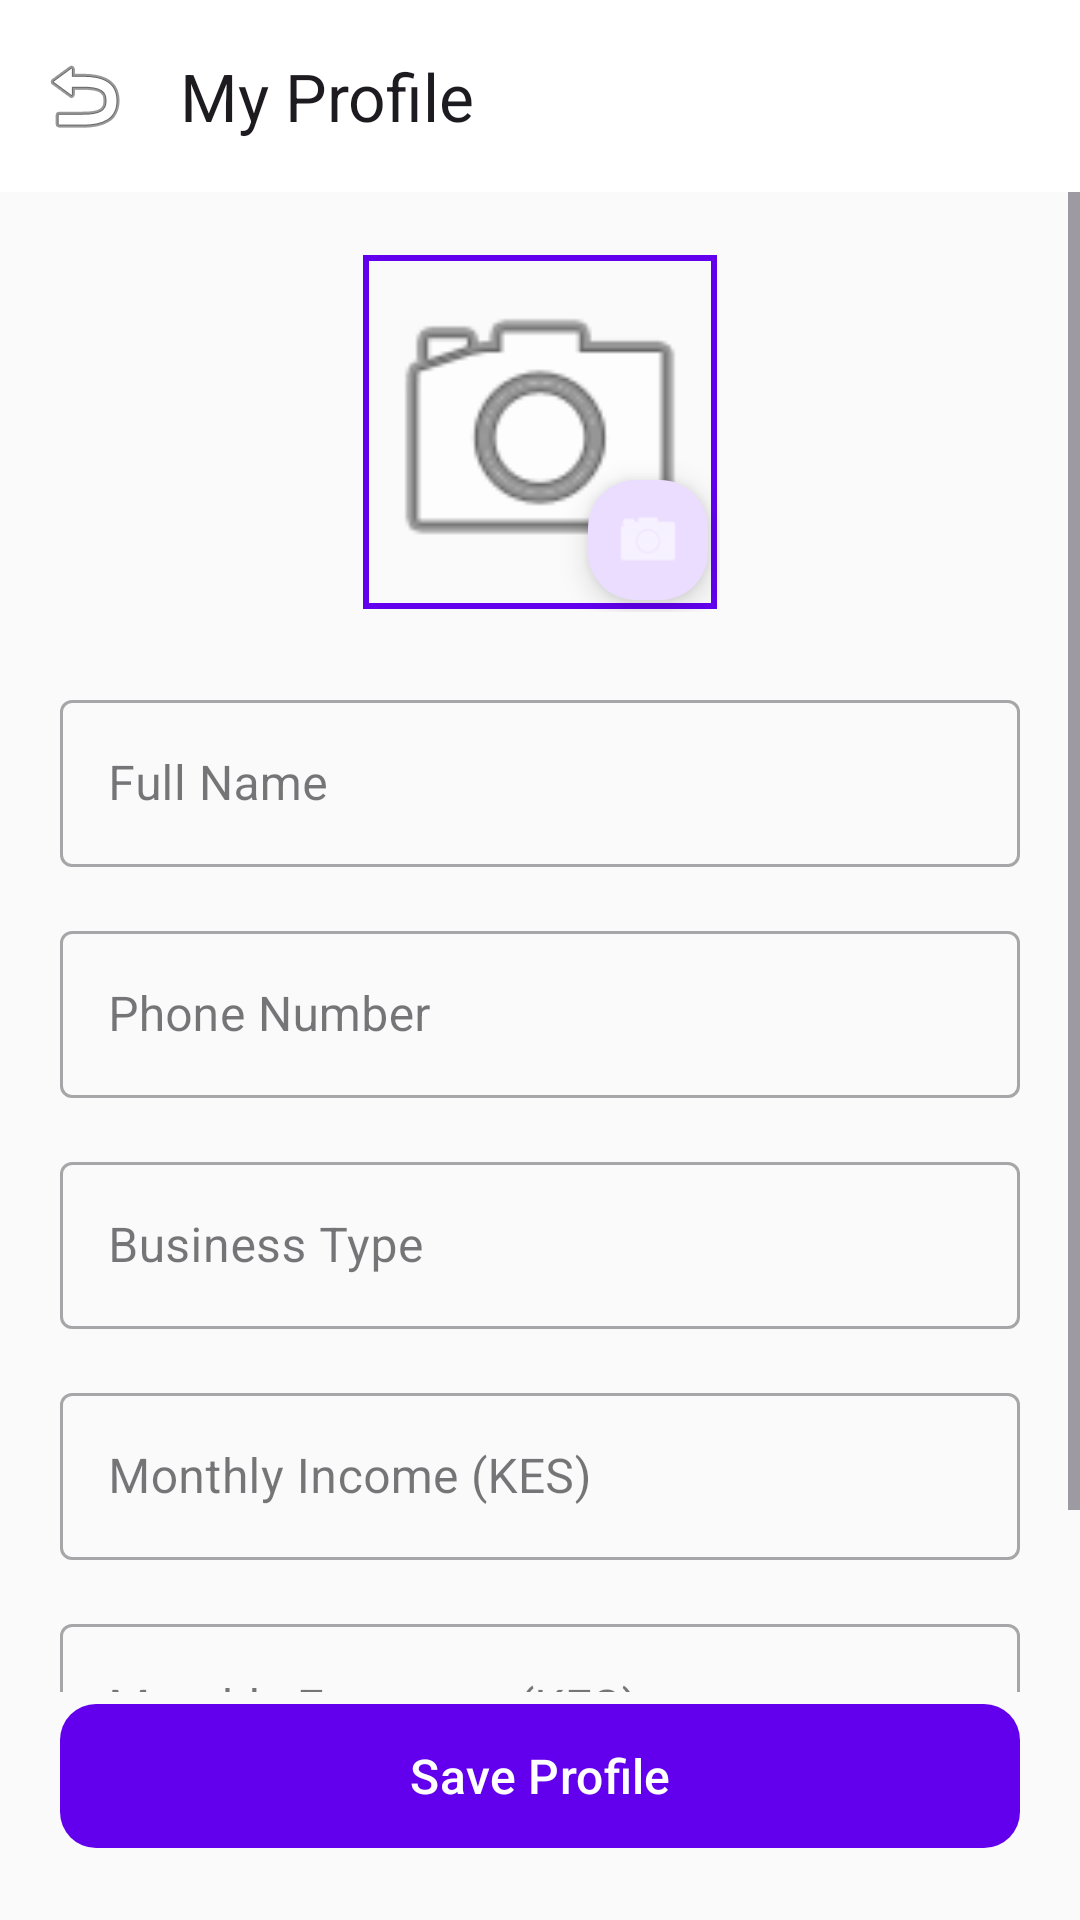

Android layout source for this screen:
<!-- AndroidManifest.xml: application theme Theme.SheLoans -->
<!-- res/layout/activity_profile.xml -->
<?xml version="1.0" encoding="utf-8"?>
<androidx.constraintlayout.widget.ConstraintLayout xmlns:android="http://schemas.android.com/apk/res/android"
    xmlns:app="http://schemas.android.com/apk/res-auto"
    android:layout_width="match_parent"
    android:layout_height="match_parent"
    android:background="#FAFAFA">

    <androidx.appcompat.widget.Toolbar
        android:id="@+id/toolbar"
        android:layout_width="match_parent"
        android:layout_height="?attr/actionBarSize"
        android:background="@color/white"
        app:layout_constraintTop_toTopOf="parent"
        app:navigationIcon="@android:drawable/ic_menu_revert"
        app:title="My Profile" />

    <ScrollView
        android:layout_width="match_parent"
        android:layout_height="0dp"
        app:layout_constraintBottom_toTopOf="@id/btnSave"
        app:layout_constraintTop_toBottomOf="@id/toolbar">

        <LinearLayout
            android:layout_width="match_parent"
            android:layout_height="wrap_content"
            android:orientation="vertical"
            android:padding="20dp">

            <FrameLayout
                android:layout_width="120dp"
                android:layout_height="120dp"
                android:layout_gravity="center"
                android:layout_marginBottom="24dp">

                <com.google.android.material.imageview.ShapeableImageView
                    android:id="@+id/profileImage"
                    android:layout_width="match_parent"
                    android:layout_height="match_parent"
                    android:padding="2dp"
                    android:scaleType="centerCrop"
                    android:src="@android:drawable/ic_menu_camera"
                    app:shapeAppearanceOverlay="@style/CircleImage"
                    app:strokeColor="@color/brand_primary"
                    app:strokeWidth="2dp" />

                <com.google.android.material.floatingactionbutton.FloatingActionButton
                    android:id="@+id/btnChangeImage"
                    android:layout_width="wrap_content"
                    android:layout_height="wrap_content"
                    android:layout_gravity="bottom|end"
                    android:src="@android:drawable/ic_menu_camera"
                    app:fabCustomSize="40dp"
                    app:tint="@color/white" />
            </FrameLayout>

            <com.google.android.material.textfield.TextInputLayout
                style="@style/Widget.MaterialComponents.TextInputLayout.OutlinedBox"
                android:layout_width="match_parent"
                android:layout_height="wrap_content"
                android:layout_marginBottom="16dp"
                android:hint="Full Name">

                <com.google.android.material.textfield.TextInputEditText
                    android:id="@+id/etName"
                    android:layout_width="match_parent"
                    android:layout_height="wrap_content" />
            </com.google.android.material.textfield.TextInputLayout>

            <com.google.android.material.textfield.TextInputLayout
                style="@style/Widget.MaterialComponents.TextInputLayout.OutlinedBox"
                android:layout_width="match_parent"
                android:layout_height="wrap_content"
                android:layout_marginBottom="16dp"
                android:hint="Phone Number">

                <com.google.android.material.textfield.TextInputEditText
                    android:id="@+id/etPhone"
                    android:layout_width="match_parent"
                    android:layout_height="wrap_content"
                    android:inputType="phone" />
            </com.google.android.material.textfield.TextInputLayout>

            <com.google.android.material.textfield.TextInputLayout
                style="@style/Widget.MaterialComponents.TextInputLayout.OutlinedBox"
                android:layout_width="match_parent"
                android:layout_height="wrap_content"
                android:layout_marginBottom="16dp"
                android:hint="Business Type">

                <com.google.android.material.textfield.TextInputEditText
                    android:id="@+id/etBusinessType"
                    android:layout_width="match_parent"
                    android:layout_height="wrap_content" />
            </com.google.android.material.textfield.TextInputLayout>

            <com.google.android.material.textfield.TextInputLayout
                style="@style/Widget.MaterialComponents.TextInputLayout.OutlinedBox"
                android:layout_width="match_parent"
                android:layout_height="wrap_content"
                android:layout_marginBottom="16dp"
                android:hint="Monthly Income (KES)">

                <com.google.android.material.textfield.TextInputEditText
                    android:id="@+id/etIncome"
                    android:layout_width="match_parent"
                    android:layout_height="wrap_content"
                    android:inputType="numberDecimal" />
            </com.google.android.material.textfield.TextInputLayout>

            <com.google.android.material.textfield.TextInputLayout
                style="@style/Widget.MaterialComponents.TextInputLayout.OutlinedBox"
                android:layout_width="match_parent"
                android:layout_height="wrap_content"
                android:layout_marginBottom="16dp"
                android:hint="Monthly Expenses (KES)">

                <com.google.android.material.textfield.TextInputEditText
                    android:id="@+id/etExpenses"
                    android:layout_width="match_parent"
                    android:layout_height="wrap_content"
                    android:inputType="numberDecimal" />
            </com.google.android.material.textfield.TextInputLayout>

        </LinearLayout>
    </ScrollView>

    <com.google.android.material.button.MaterialButton
        android:id="@+id/btnSave"
        android:layout_width="match_parent"
        android:layout_height="56dp"
        android:layout_margin="20dp"
        android:text="Save Profile"
        android:textAllCaps="false"
        android:textSize="16sp"
        app:cornerRadius="12dp"
        app:layout_constraintBottom_toBottomOf="parent" />

</androidx.constraintlayout.widget.ConstraintLayout>
<!-- resources referenced by this layout -->
<resources>
  <color name="brand_primary">#6200EE</color>
  <color name="white">#FFFFFFFF</color>
  <style name="Theme.SheLoans" parent="Base.Theme.SheLoans" />
  <style name="Base.Theme.SheLoans" parent="Theme.Material3.Light.NoActionBar">
          <item name="colorPrimary">@color/brand_primary</item>
          <item name="colorSecondary">@color/brand_secondary</item>
          <item name="android:windowBackground">@color/brand_background</item>
          <item name="android:statusBarColor">@color/brand_primary</item>
          <item name="android:windowLightStatusBar">true</item>
      </style>
  <color name="brand_secondary">#03DAC6</color>
  <color name="brand_background">#F5F7FA</color>
</resources>
